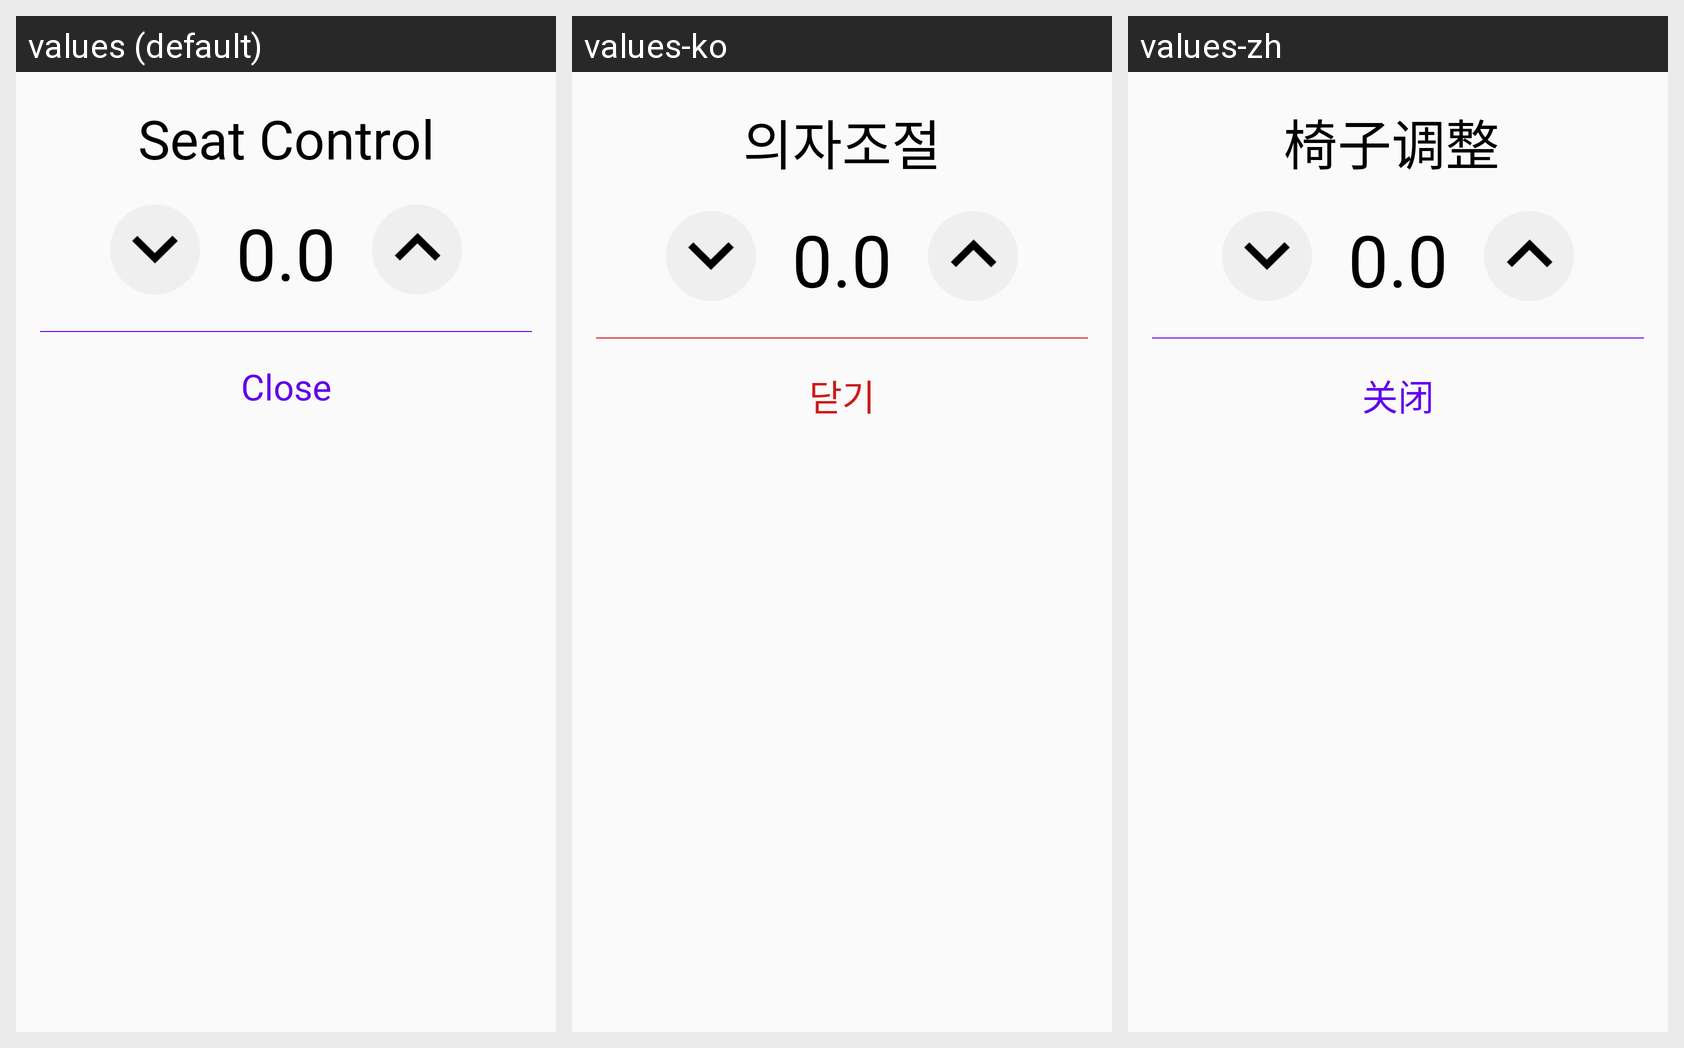

Locale-by-locale string values for the Android screen shown in this grid:
Android screen res/layout/dialog_alert.xml rendered under 3 locales, left to right: values (default), values-ko, values-zh. Device: Nexus 5 (rendered at 1080×1920; each locale shown at half size, 540×960, under a caption strip naming it); theme AppTheme.
Strings drawn on this screen, with the default value and each locale's value (text and hints the layout hard-codes, and strings that could not be matched under every locale, appear in the picture but are not listed):

seat_control
  values: Seat Control
  values-ko: 의자조절
  values-zh: 椅子调整 

btn_close
  values: Close
  values-ko: 닫기
  values-zh: 关闭
